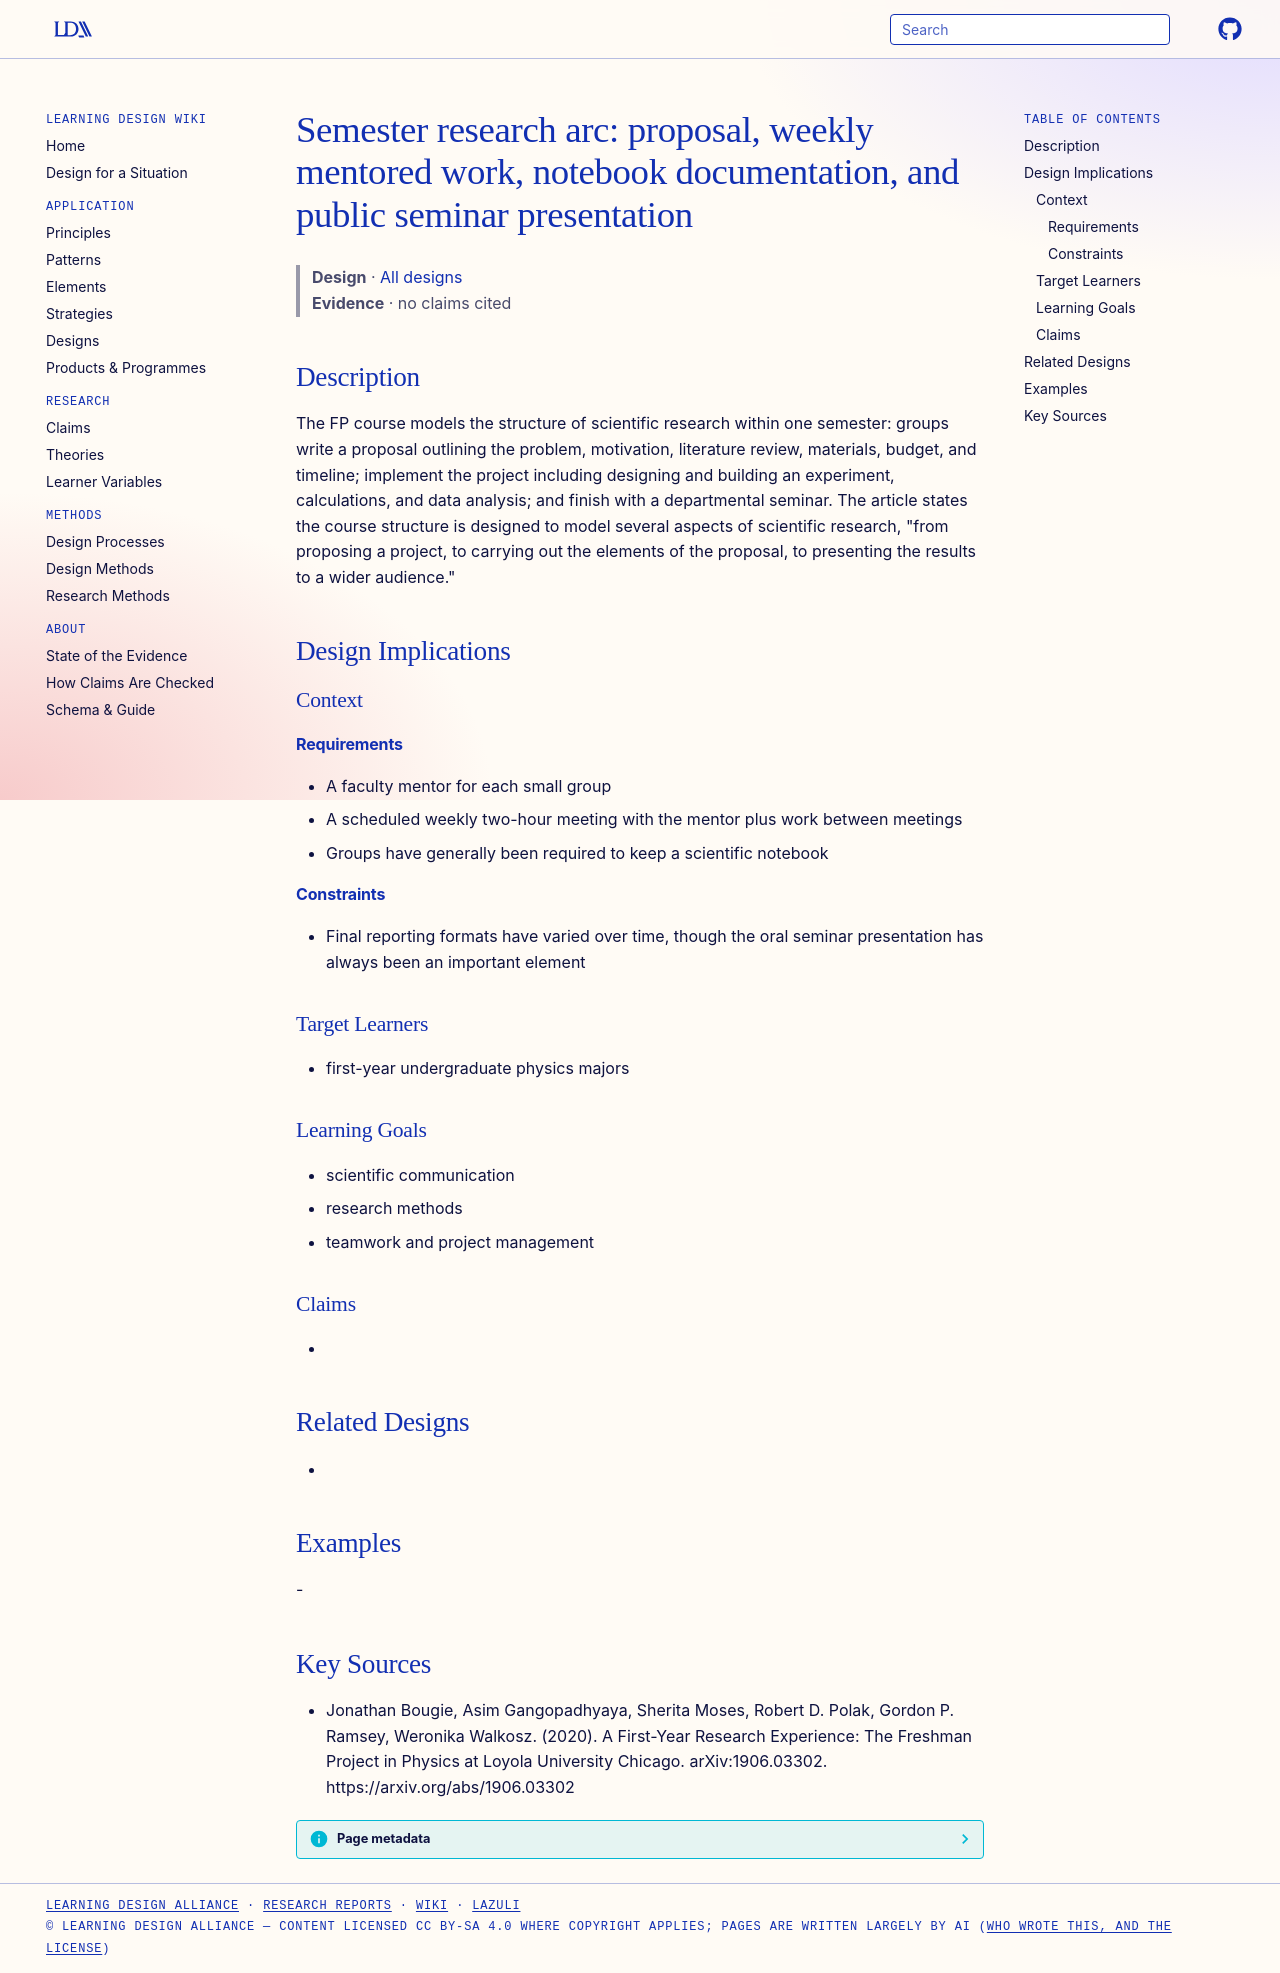

repository: Learning-Design-Alliance/learning-wiki · page: designs/proposal-to-seminar-research-arc/index.html · generator: mkdocs

---
type: design
id: proposal-to-seminar-research-arc
title: "Semester research arc: proposal, weekly mentored work, notebook documentation, and public seminar presentation"
description: "The FP course models the structure of scientific research within one semester: groups write a proposal outlining the problem, motivation, literature review, materials, budget, and timeline; implement the project inclu..."
status: review
generated:
  by: "process:settle-candidates"
  at: 2026-11-18
sources:
  - id: jonathan-bougie-2020
    resource: "https://arxiv.org/abs/1906.03302"
    title: "Jonathan Bougie, Asim Gangopadhyaya, Sherita Moses, Robert D. Polak, Gordon P. Ramsey, Weronika Walkosz. (2020). A First-Year Research Experience: The Freshman Project in Physics at Loyola University Chicago. arXiv:1906.03302. https://arxiv.org/abs/1906.03302"
    author: Jonathan Bougie, Asim Gangopadhyaya, Sherita Moses, Robert D. Polak, Gordon P. Ramsey, Weronika Walkosz
---

# Semester research arc: proposal, weekly mentored work, notebook documentation, and public seminar presentation

> **Design** · [All designs](index.md)
> **Evidence** · no claims cited

## Description
The FP course models the structure of scientific research within one semester: groups write a proposal outlining the problem, motivation, literature review, materials, budget, and timeline; implement the project including designing and building an experiment, calculations, and data analysis; and finish with a departmental seminar. The article states the course structure is designed to model several aspects of scientific research, "from proposing a project, to carrying out the elements of the proposal, to presenting the results to a wider audience."

## Design Implications

### Context
#### Requirements
- A faculty mentor for each small group
- A scheduled weekly two-hour meeting with the mentor plus work between meetings
- Groups have generally been required to keep a scientific notebook
#### Constraints
- Final reporting formats have varied over time, though the oral seminar presentation has always been an important element

### Target Learners
- first-year undergraduate physics majors

### Learning Goals
- scientific communication
- research methods
- teamwork and project management

### Claims
- 

## Related Designs
- 

## Examples
-

## Key Sources
- Jonathan Bougie, Asim Gangopadhyaya, Sherita Moses, Robert D. Polak, Gordon P. Ramsey, Weronika Walkosz. (2020). A First-Year Research Experience: The Freshman Project in Physics at Loyola University Chicago. arXiv:1906.03302. https://arxiv.org/abs/1906.03302
